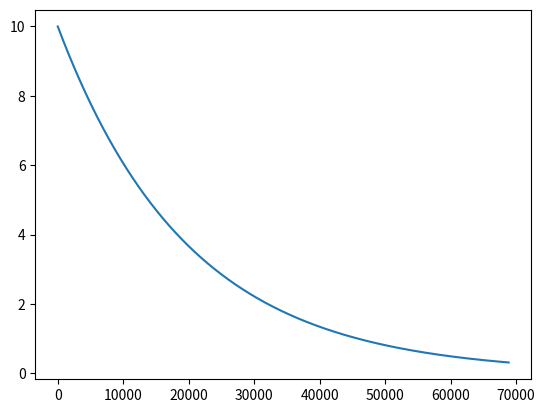

The script that saved this image:
import math
import numpy
import matplotlib.pyplot as plt

args_target_rate = 0.3
args_epochs = 110

def adjust_target_rate(epoch):
    if epoch < args_epochs // 4:
        target_rate = 1.0
    elif epoch < args_epochs // 2:
        target_rate = 0.8
    elif epoch < args_epochs // 4 * 3:
        target_rate = (args_target_rate-0.8) / (args_epochs//4) * (epoch - args_epochs // 2) + 0.8
    else:
        target_rate = args_target_rate
    return target_rate

t0 = 10.0
len_epoch = 1252
def adjust_gs_temperature(epoch, step, len_epoch, t0):
    alpha = math.pow(0.01/t0, 1/(args_epochs*len_epoch))
    temp = math.pow(alpha, epoch*len_epoch+step)*t0
    return temp

t = []

for i in range(args_epochs):
    for j in range(len_epoch):
        t.append(adjust_gs_temperature(i, j, len_epoch, t0))

print(t[-1])
plt.plot(t[:55*len_epoch])
plt.show()
# for i in range(110):
#     print(adjust_target_rate(i))